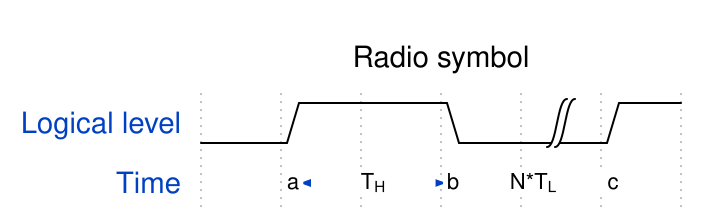

Write the WaveDrom specification (WaveJSON) that draws this timing diagram.

{
  "head": {
    "text": "Radio symbol"
  },
  "signal": [
    {"name": "Logical level", "wave": "01.0|1" },
    {"name": "Time", "node": ".a.b.c"}
  ],
  "edge": ["a<->b T<sub>H", "b<->c N*T<sub>L"]
}
